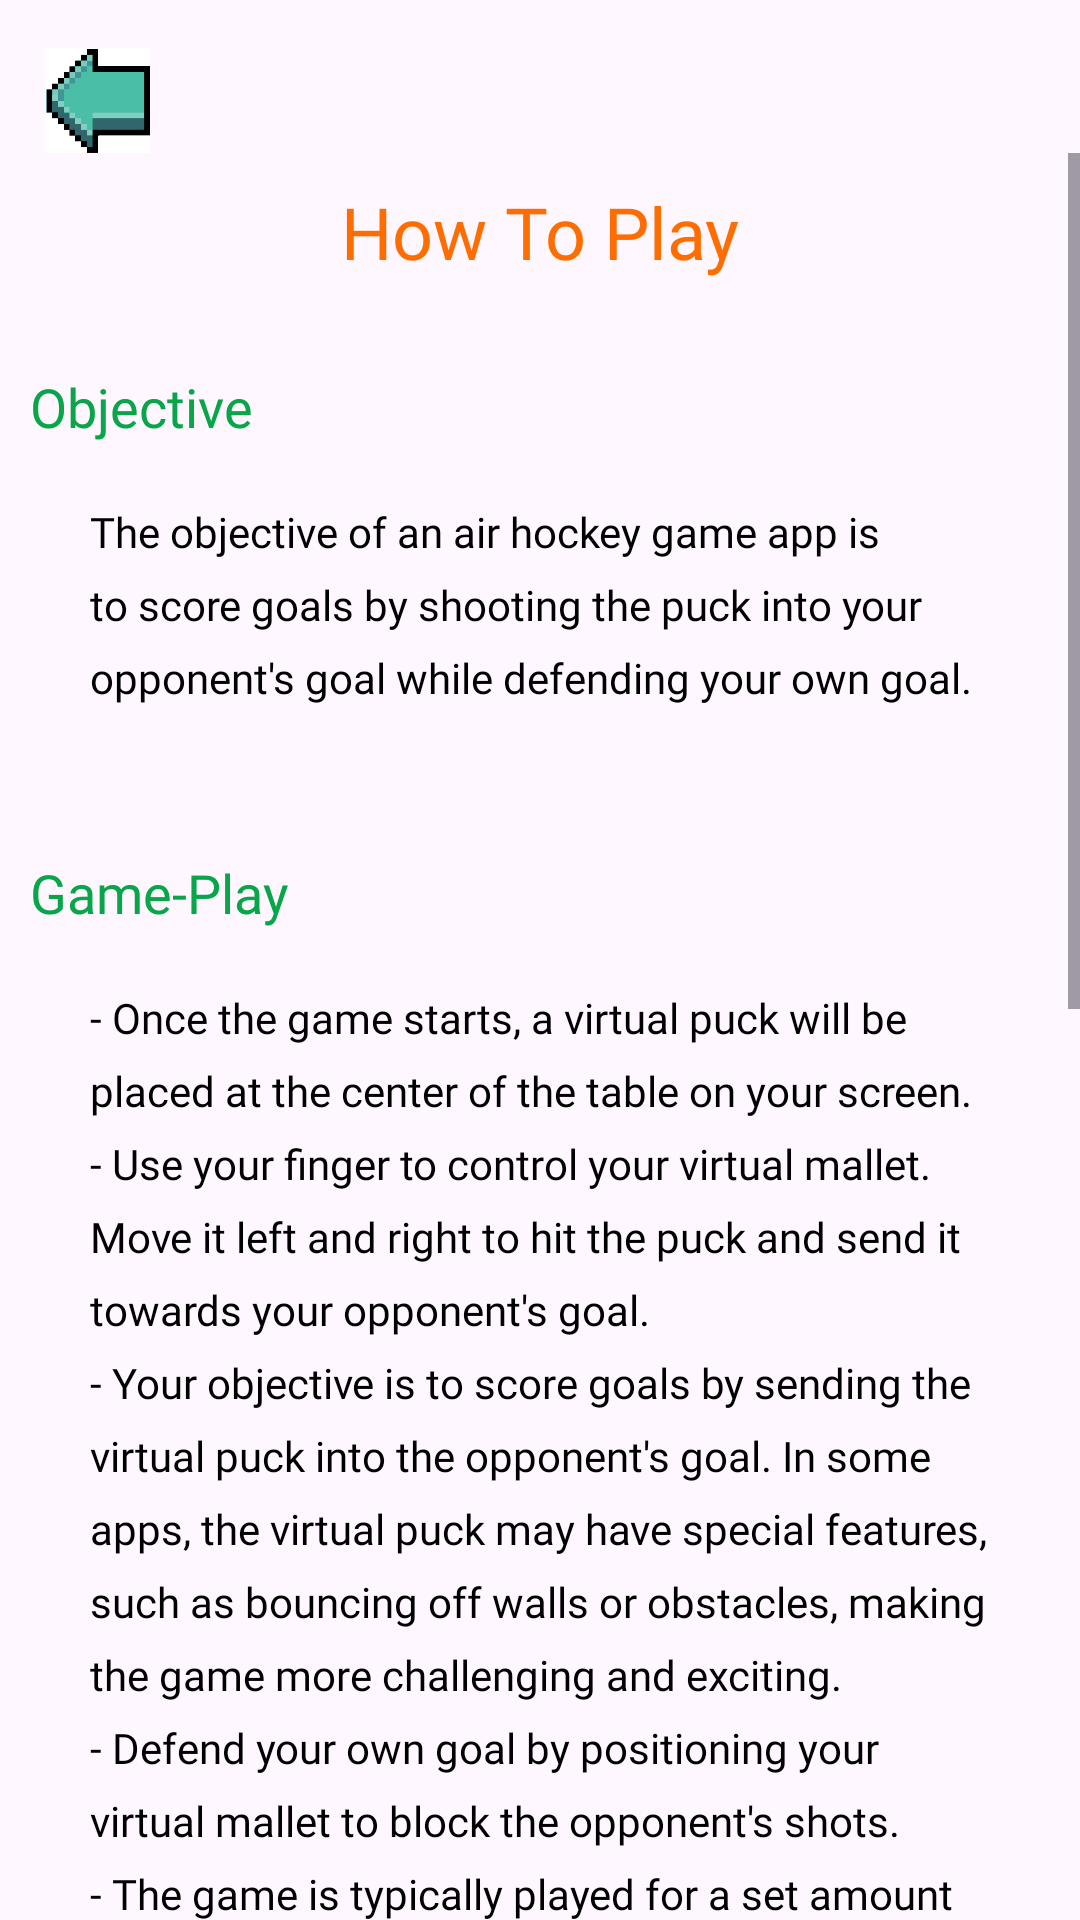

Reconstruct the res/layout file that produces this screen, plus the resources it refers to.
<!-- AndroidManifest.xml: application theme Theme.Titans_Hockey_Challenge -->
<!-- res/layout/fragment_rules.xml -->
<?xml version="1.0" encoding="utf-8"?>
<androidx.constraintlayout.widget.ConstraintLayout xmlns:android="http://schemas.android.com/apk/res/android"
    xmlns:app="http://schemas.android.com/apk/res-auto"
    xmlns:tools="http://schemas.android.com/tools"
    android:layout_width="match_parent"
    android:layout_height="match_parent"
    tools:context=".ui.RulesFragment">

    <ImageView
        android:id="@+id/bckbtn"
        android:layout_width="45dp"
        android:layout_height="35dp"
        android:layout_marginStart="10dp"
        android:layout_marginTop="16dp"
        android:src="@drawable/bckarrow"
        app:layout_constraintStart_toStartOf="parent"
        app:layout_constraintTop_toTopOf="parent" />


    <ScrollView
        android:layout_width="match_parent"
        android:layout_height="0dp"
        app:layout_constraintBottom_toBottomOf="parent"
        app:layout_constraintEnd_toEndOf="parent"
        app:layout_constraintHorizontal_bias="0.5"
        app:layout_constraintStart_toStartOf="parent"
        app:layout_constraintTop_toBottomOf="@+id/bckbtn">


        <androidx.constraintlayout.widget.ConstraintLayout
            android:layout_width="match_parent"
            android:layout_height="wrap_content"
            android:padding="10dp"
            app:layout_constraintEnd_toEndOf="parent"
            app:layout_constraintHorizontal_bias="0.5"
            app:layout_constraintStart_toStartOf="parent"
            app:layout_constraintTop_toBottomOf="@+id/bckbtn">


            <TextView
                android:id="@+id/abtTv"
                android:layout_width="wrap_content"
                android:layout_height="wrap_content"
                android:fontFamily="@font/press_start_2p"
                android:text="How To Play"
                android:textColor="#FF6D00"
                android:textSize="24sp"
                app:layout_constraintEnd_toEndOf="parent"
                app:layout_constraintStart_toStartOf="parent"
                app:layout_constraintTop_toTopOf="parent" />


            <TextView
                android:id="@+id/textView2"
                android:layout_width="wrap_content"
                android:layout_height="wrap_content"
                android:layout_marginTop="30dp"
                android:fontFamily="@font/press_start_2p"
                android:text="Objective"
                android:textColor="#08A549"
                android:textSize="18sp"
                app:layout_constraintStart_toStartOf="parent"
                app:layout_constraintTop_toBottomOf="@+id/abtTv" />

            <TextView
                android:id="@+id/textView4"
                android:layout_width="wrap_content"
                android:layout_height="wrap_content"
                android:fontFamily="@font/press_start_2p"
                android:lineSpacingExtra="8dp"
                android:padding="20dp"
                android:text="@string/obj"
                android:textAlignment="textStart"
                android:textSize="14sp"
                android:theme="@style/txt"
                app:layout_constraintEnd_toEndOf="parent"
                app:layout_constraintStart_toStartOf="parent"
                app:layout_constraintTop_toBottomOf="@+id/textView2" />


            <TextView
                android:id="@+id/textView3"
                android:layout_width="wrap_content"
                android:layout_height="wrap_content"
                android:layout_marginTop="30dp"
                android:fontFamily="@font/press_start_2p"
                android:text="Game-Play"
                android:textColor="#08A549"
                android:textSize="18sp"
                app:layout_constraintStart_toStartOf="parent"
                app:layout_constraintTop_toBottomOf="@+id/textView4" />

            <TextView
                android:id="@+id/textView5"
                android:layout_width="wrap_content"
                android:layout_height="wrap_content"
                android:fontFamily="@font/press_start_2p"
                android:lineSpacingExtra="8dp"
                android:padding="20dp"
                android:text="@string/gmPlay"
                android:textAlignment="textStart"
                android:textSize="14sp"
                android:theme="@style/txt"
                app:layout_constraintEnd_toEndOf="parent"
                app:layout_constraintStart_toStartOf="parent"
                app:layout_constraintTop_toBottomOf="@+id/textView3" />

            <TextView
                android:id="@+id/textView6"
                android:layout_width="wrap_content"
                android:layout_height="wrap_content"
                android:layout_marginTop="30dp"
                android:fontFamily="@font/press_start_2p"
                android:text="Strategies"
                android:textColor="#08A549"
                android:textSize="18sp"
                app:layout_constraintStart_toStartOf="parent"
                app:layout_constraintTop_toBottomOf="@+id/textView5" />

            <TextView
                android:id="@+id/textView7"
                android:layout_width="wrap_content"
                android:layout_height="wrap_content"
                android:layout_marginBottom="20dp"
                android:fontFamily="@font/press_start_2p"
                android:lineSpacingExtra="8dp"
                android:padding="20dp"
                android:text="@string/strategies"
                android:textAlignment="textStart"
                android:textSize="14sp"
                android:theme="@style/txt"
                app:layout_constraintBottom_toBottomOf="parent"
                app:layout_constraintEnd_toEndOf="parent"
                app:layout_constraintStart_toStartOf="parent"
                app:layout_constraintTop_toBottomOf="@id/textView6" />

        </androidx.constraintlayout.widget.ConstraintLayout>

    </ScrollView>
</androidx.constraintlayout.widget.ConstraintLayout>
<!-- resources referenced by this layout -->
<resources>
  <!-- drawable bckarrow: png bitmap (drawable, 18553 bytes) -->
  <string name="gmPlay">- Once the game starts, a virtual puck will be placed at the center of the table on your screen.\n- Use your finger to control your virtual mallet. Move it left and right to hit the puck and send it towards your opponent\'s goal.\n- Your objective is to score goals by sending the virtual puck into the opponent\'s goal. In some apps, the virtual puck may have special features, such as bouncing off walls or obstacles, making the game more challenging and exciting.\n- Defend your own goal by positioning your virtual mallet to block the opponent\'s shots.\n- The game is typically played for a set amount of time or until a certain number of goals are scored.\n- The player who reaches the predetermined goal count first or has the most points when the game ends is the winner.
      </string>
  <string name="obj">The objective of an air hockey game app is to score goals by shooting the puck into your opponent\'s goal while defending your own goal.</string>
  <string name="strategies">- Stay focused and use quick reflexes to control your virtual mallet and the virtual puck.\n- Learn the movement patterns of the virtual puck and practice your timing.\n- Defend your goal while trying to score in your opponent\'s goal.\n\n\nAir hockey game apps are designed for fun and entertainment. They offer a convenient way to enjoy the excitement of air hockey on your mobile device. Whether you\'re playing against the computer or challenging friends in multiplayer mode, air hockey apps provide an enjoyable gaming experience.
      </string>
  <style name="txt" parent="Theme.Material3.DayNight.NoActionBar">
          <item name="android:textColor">@color/black</item>
      </style>
  <style name="Theme.Titans_Hockey_Challenge" parent="Base.Theme.Titans_Hockey_Challenge" />
  <color name="black">#FF000000</color>
  <style name="Base.Theme.Titans_Hockey_Challenge" parent="Theme.Material3.DayNight.NoActionBar">
          
          
          <item name="android:statusBarColor">@android:color/transparent</item>
  
  
      </style>
</resources>
